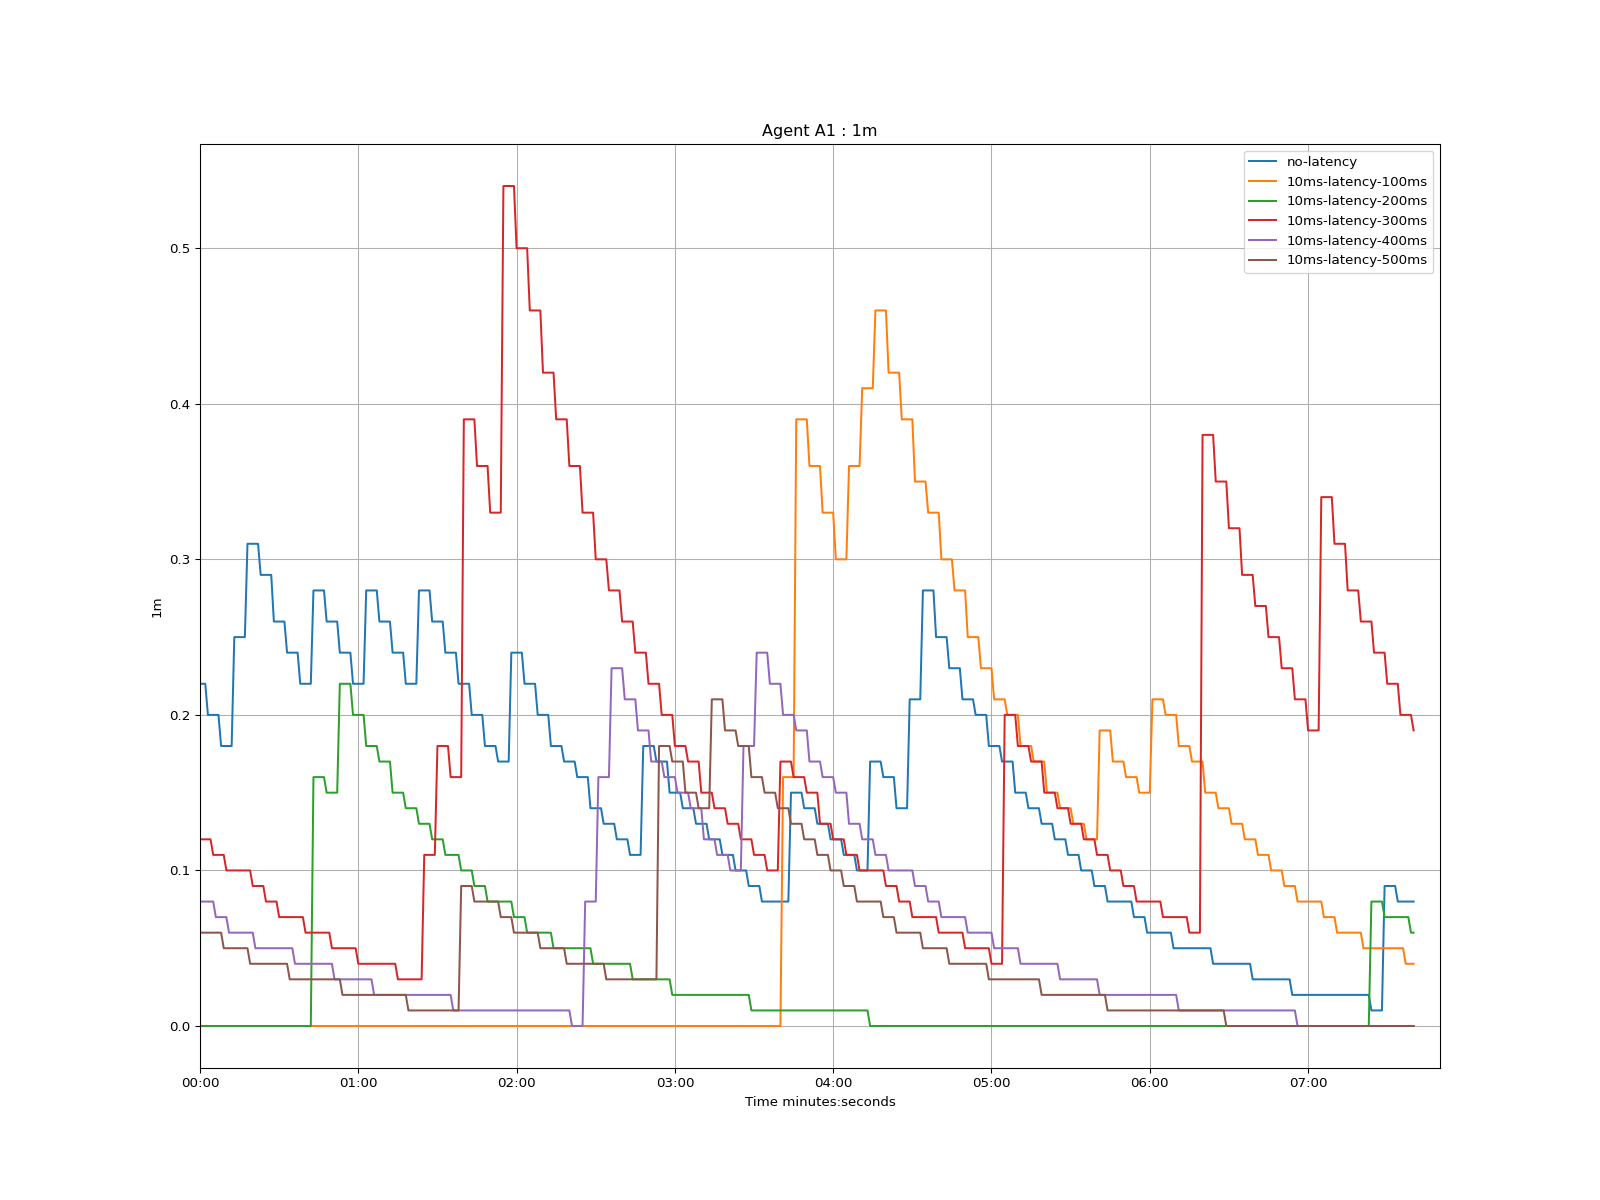

Values plotted in this chart, from the file beside it:
time, no-latency, 10ms-latency-100ms, 10ms-latency-200ms, 10ms-latency-300ms, 10ms-latency-400ms, 10ms-latency-500ms
1970-01-01 00:00:00, 0.22, 0.0, 0.0, 0.12, 0.08, 0.06
1970-01-01 00:00:01, 0.22, 0.0, 0.0, 0.12, 0.08, 0.06
1970-01-01 00:00:02, 0.22, 0.0, 0.0, 0.12, 0.08, 0.06
1970-01-01 00:00:03, 0.2, 0.0, 0.0, 0.12, 0.08, 0.06
1970-01-01 00:00:04, 0.2, 0.0, 0.0, 0.12, 0.08, 0.06
1970-01-01 00:00:05, 0.2, 0.0, 0.0, 0.11, 0.08, 0.06
1970-01-01 00:00:06, 0.2, 0.0, 0.0, 0.11, 0.07, 0.06
1970-01-01 00:00:07, 0.2, 0.0, 0.0, 0.11, 0.07, 0.06
1970-01-01 00:00:08, 0.18, 0.0, 0.0, 0.11, 0.07, 0.06
1970-01-01 00:00:09, 0.18, 0.0, 0.0, 0.11, 0.07, 0.05
1970-01-01 00:00:10, 0.18, 0.0, 0.0, 0.1, 0.07, 0.05
1970-01-01 00:00:11, 0.18, 0.0, 0.0, 0.1, 0.06, 0.05
1970-01-01 00:00:12, 0.18, 0.0, 0.0, 0.1, 0.06, 0.05
1970-01-01 00:00:13, 0.25, 0.0, 0.0, 0.1, 0.06, 0.05
1970-01-01 00:00:14, 0.25, 0.0, 0.0, 0.1, 0.06, 0.05
1970-01-01 00:00:15, 0.25, 0.0, 0.0, 0.1, 0.06, 0.05
1970-01-01 00:00:16, 0.25, 0.0, 0.0, 0.1, 0.06, 0.05
1970-01-01 00:00:17, 0.25, 0.0, 0.0, 0.1, 0.06, 0.05
1970-01-01 00:00:18, 0.31, 0.0, 0.0, 0.1, 0.06, 0.05
1970-01-01 00:00:19, 0.31, 0.0, 0.0, 0.1, 0.06, 0.04
1970-01-01 00:00:20, 0.31, 0.0, 0.0, 0.09, 0.06, 0.04
1970-01-01 00:00:21, 0.31, 0.0, 0.0, 0.09, 0.05, 0.04
1970-01-01 00:00:22, 0.31, 0.0, 0.0, 0.09, 0.05, 0.04
1970-01-01 00:00:23, 0.29, 0.0, 0.0, 0.09, 0.05, 0.04
1970-01-01 00:00:24, 0.29, 0.0, 0.0, 0.09, 0.05, 0.04
1970-01-01 00:00:25, 0.29, 0.0, 0.0, 0.08, 0.05, 0.04
1970-01-01 00:00:26, 0.29, 0.0, 0.0, 0.08, 0.05, 0.04
1970-01-01 00:00:27, 0.29, 0.0, 0.0, 0.08, 0.05, 0.04
1970-01-01 00:00:28, 0.26, 0.0, 0.0, 0.08, 0.05, 0.04
1970-01-01 00:00:29, 0.26, 0.0, 0.0, 0.08, 0.05, 0.04
1970-01-01 00:00:30, 0.26, 0.0, 0.0, 0.07, 0.05, 0.04
1970-01-01 00:00:31, 0.26, 0.0, 0.0, 0.07, 0.05, 0.04
1970-01-01 00:00:32, 0.26, 0.0, 0.0, 0.07, 0.05, 0.04
1970-01-01 00:00:33, 0.24, 0.0, 0.0, 0.07, 0.05, 0.04
1970-01-01 00:00:34, 0.24, 0.0, 0.0, 0.07, 0.05, 0.03
1970-01-01 00:00:35, 0.24, 0.0, 0.0, 0.07, 0.05, 0.03
1970-01-01 00:00:36, 0.24, 0.0, 0.0, 0.07, 0.04, 0.03
1970-01-01 00:00:37, 0.24, 0.0, 0.0, 0.07, 0.04, 0.03
1970-01-01 00:00:38, 0.22, 0.0, 0.0, 0.07, 0.04, 0.03
1970-01-01 00:00:39, 0.22, 0.0, 0.0, 0.07, 0.04, 0.03
1970-01-01 00:00:40, 0.22, 0.0, 0.0, 0.06, 0.04, 0.03
1970-01-01 00:00:41, 0.22, 0.0, 0.0, 0.06, 0.04, 0.03
1970-01-01 00:00:42, 0.22, 0.0, 0.0, 0.06, 0.04, 0.03
1970-01-01 00:00:43, 0.28, 0.0, 0.16, 0.06, 0.04, 0.03
1970-01-01 00:00:44, 0.28, 0.0, 0.16, 0.06, 0.04, 0.03
1970-01-01 00:00:45, 0.28, 0.0, 0.16, 0.06, 0.04, 0.03
1970-01-01 00:00:46, 0.28, 0.0, 0.16, 0.06, 0.04, 0.03
1970-01-01 00:00:47, 0.28, 0.0, 0.16, 0.06, 0.04, 0.03
1970-01-01 00:00:48, 0.26, 0.0, 0.15, 0.06, 0.04, 0.03
1970-01-01 00:00:49, 0.26, 0.0, 0.15, 0.06, 0.04, 0.03
1970-01-01 00:00:50, 0.26, 0.0, 0.15, 0.05, 0.04, 0.03
1970-01-01 00:00:51, 0.26, 0.0, 0.15, 0.05, 0.03, 0.03
1970-01-01 00:00:52, 0.26, 0.0, 0.15, 0.05, 0.03, 0.03
1970-01-01 00:00:53, 0.24, 0.0, 0.22, 0.05, 0.03, 0.03
1970-01-01 00:00:54, 0.24, 0.0, 0.22, 0.05, 0.03, 0.02
1970-01-01 00:00:55, 0.24, 0.0, 0.22, 0.05, 0.03, 0.02
1970-01-01 00:00:56, 0.24, 0.0, 0.22, 0.05, 0.03, 0.02
1970-01-01 00:00:57, 0.24, 0.0, 0.22, 0.05, 0.03, 0.02
1970-01-01 00:00:58, 0.22, 0.0, 0.2, 0.05, 0.03, 0.02
1970-01-01 00:00:59, 0.22, 0.0, 0.2, 0.05, 0.03, 0.02
... 401 more rows
